The GitHub repository norvy19/proyecto-aves contains a labelled image folder "dataset" with 9 categories: Dacnis Carinegro, Tangara Cabecibaya, Tangara Carafuego, Tangara Cenicienta, Tangara Coronigualda, Tangara Dorada, Tangara Goliplateada, Tangara Golondrina, Tangara Verdinegra. Examples follow, each with its label.

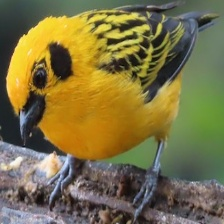
Label: Tangara Dorada

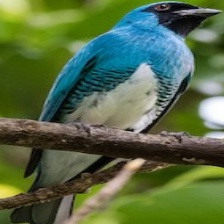
Label: Tangara Golondrina

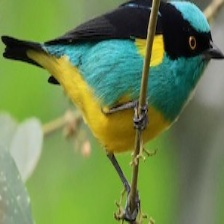
Label: Dacnis Carinegro

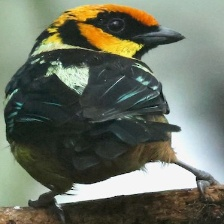
Label: Tangara Carafuego

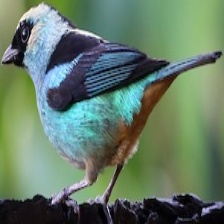
Label: Tangara Verdinegra

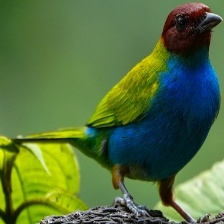
Label: Tangara Cabecibaya
